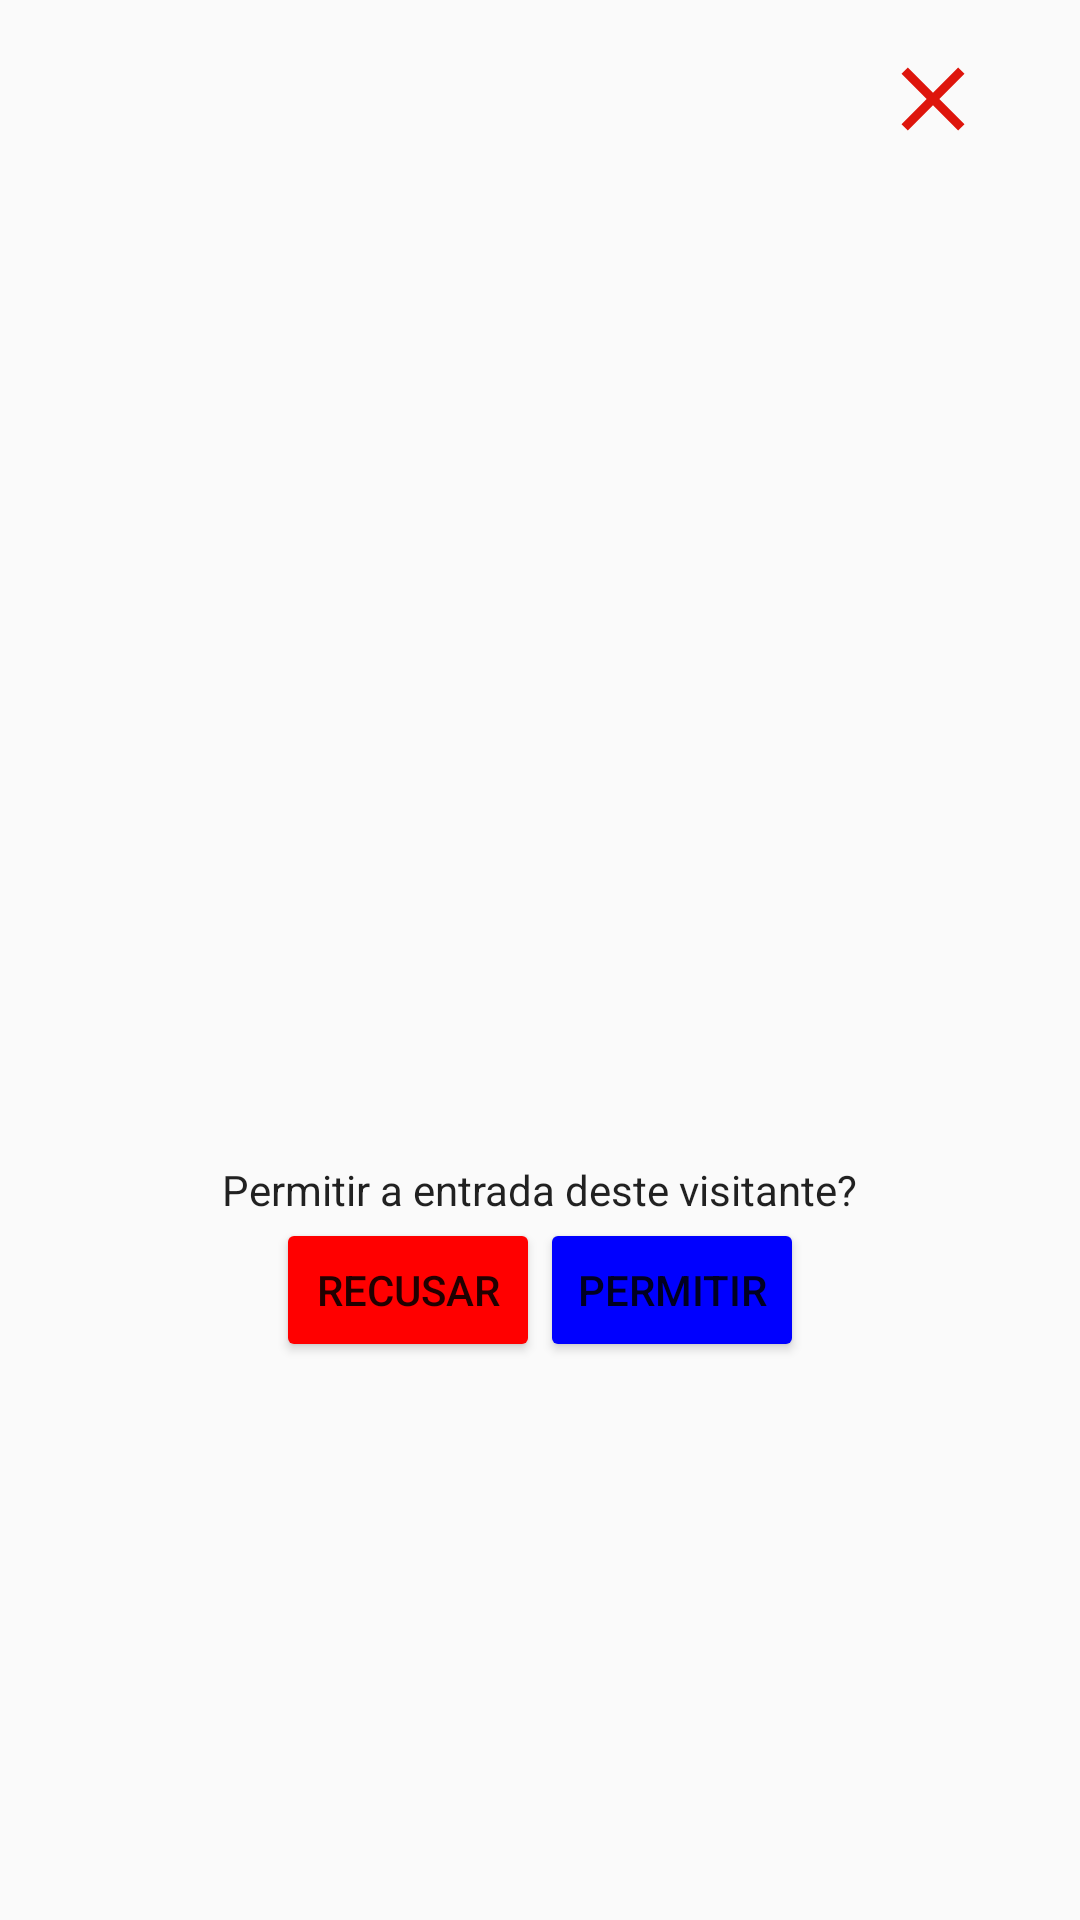

This screen was rendered from an Android layout file. Write that file and the resources it references.
<!-- AndroidManifest.xml: application theme Theme.Manager -->
<!-- res/layout/dialog_fragment_grant.xml -->
<?xml version="1.0" encoding="utf-8"?>
<layout xmlns:android="http://schemas.android.com/apk/res/android"
    xmlns:app="http://schemas.android.com/apk/res-auto">


    <LinearLayout
        android:layout_width="match_parent"
        android:layout_height="match_parent"
        android:orientation="vertical">

        <ImageButton
            android:id="@+id/btn_close"
            style="@style/Widget.AppCompat.Button.Borderless"
            android:layout_width="wrap_content"
            android:layout_height="wrap_content"
            android:layout_gravity="end"
            android:layout_marginTop="5sp"
            android:layout_marginEnd="5sp"
            android:contentDescription="@string/close"
            android:src="@drawable/ic_close_36" />

        <LinearLayout
            android:layout_width="match_parent"
            android:layout_height="match_parent"
            android:gravity="center"
            android:orientation="vertical">

            <ImageView
                android:id="@+id/imv_profile"
                android:layout_width="110dp"
                android:layout_height="110dp"
                android:layout_gravity="center"
                android:contentDescription="@string/user_profile_photo"
                android:scaleType="centerCrop"
                app:layout_constraintLeft_toLeftOf="parent"
                app:layout_constraintRight_toRightOf="parent"
                app:layout_constraintTop_toTopOf="parent" />

            <TextView
                style="@style/TextAppearance.AppCompat.Body1"
                android:layout_width="wrap_content"
                android:layout_height="wrap_content"
                android:layout_gravity="center"
                android:layout_marginTop="30dp"
                android:text="Permitir a entrada deste visitante?"
                app:layout_constraintEnd_toEndOf="parent"
                app:layout_constraintStart_toStartOf="parent"
                 />

            <LinearLayout
                android:layout_width="wrap_content"
                android:layout_height="wrap_content"
                android:layout_gravity="center"
                >
                <Button
                    android:layout_width="wrap_content"
                    android:layout_height="wrap_content"
                    android:text="recusar"
                    android:backgroundTint="#ff0000"
                    android:id="@+id/btn_refuse"/>

                />
                <Button
                    android:layout_width="wrap_content"
                    android:layout_height="wrap_content"
                    android:text="Permitir"
                    android:id="@+id/btn_allow"
                    android:backgroundTint="#0000ff"/>
            </LinearLayout>

        </LinearLayout>
    </LinearLayout>

</layout>
<!-- resources referenced by this layout -->
<resources>
  <!-- drawable ic_close_36 (drawable) -->
  <vector xmlns:android="http://schemas.android.com/apk/res/android"
      android:width="36dp"
      android:height="36dp"
      android:tint="#DE150C"
      android:viewportWidth="24"
      android:viewportHeight="24">
      <path
          android:fillColor="@android:color/white"
          android:pathData="M19,6.41L17.59,5 12,10.59 6.41,5 5,6.41 10.59,12 5,17.59 6.41,19 12,13.41 17.59,19 19,17.59 13.41,12z" />
  </vector>
  <string name="close">close</string>
  <string name="user_profile_photo">User profile photo</string>
  <style name="Theme.Manager" parent="Theme.MaterialComponents.Light.Bridge">
      
      <item name="colorPrimary">#b71c1c</item>
      <item name="colorPrimaryDark">#7f0000</item>
      <item name="colorAccent">#f05545</item>
      <item name="background">@color/white</item>
      </style>
  <!-- not gathered from this repository: default colours our renderer supplied (Android Studio template values) -->
  <color name="white">#FFFFFFFF</color>
</resources>
